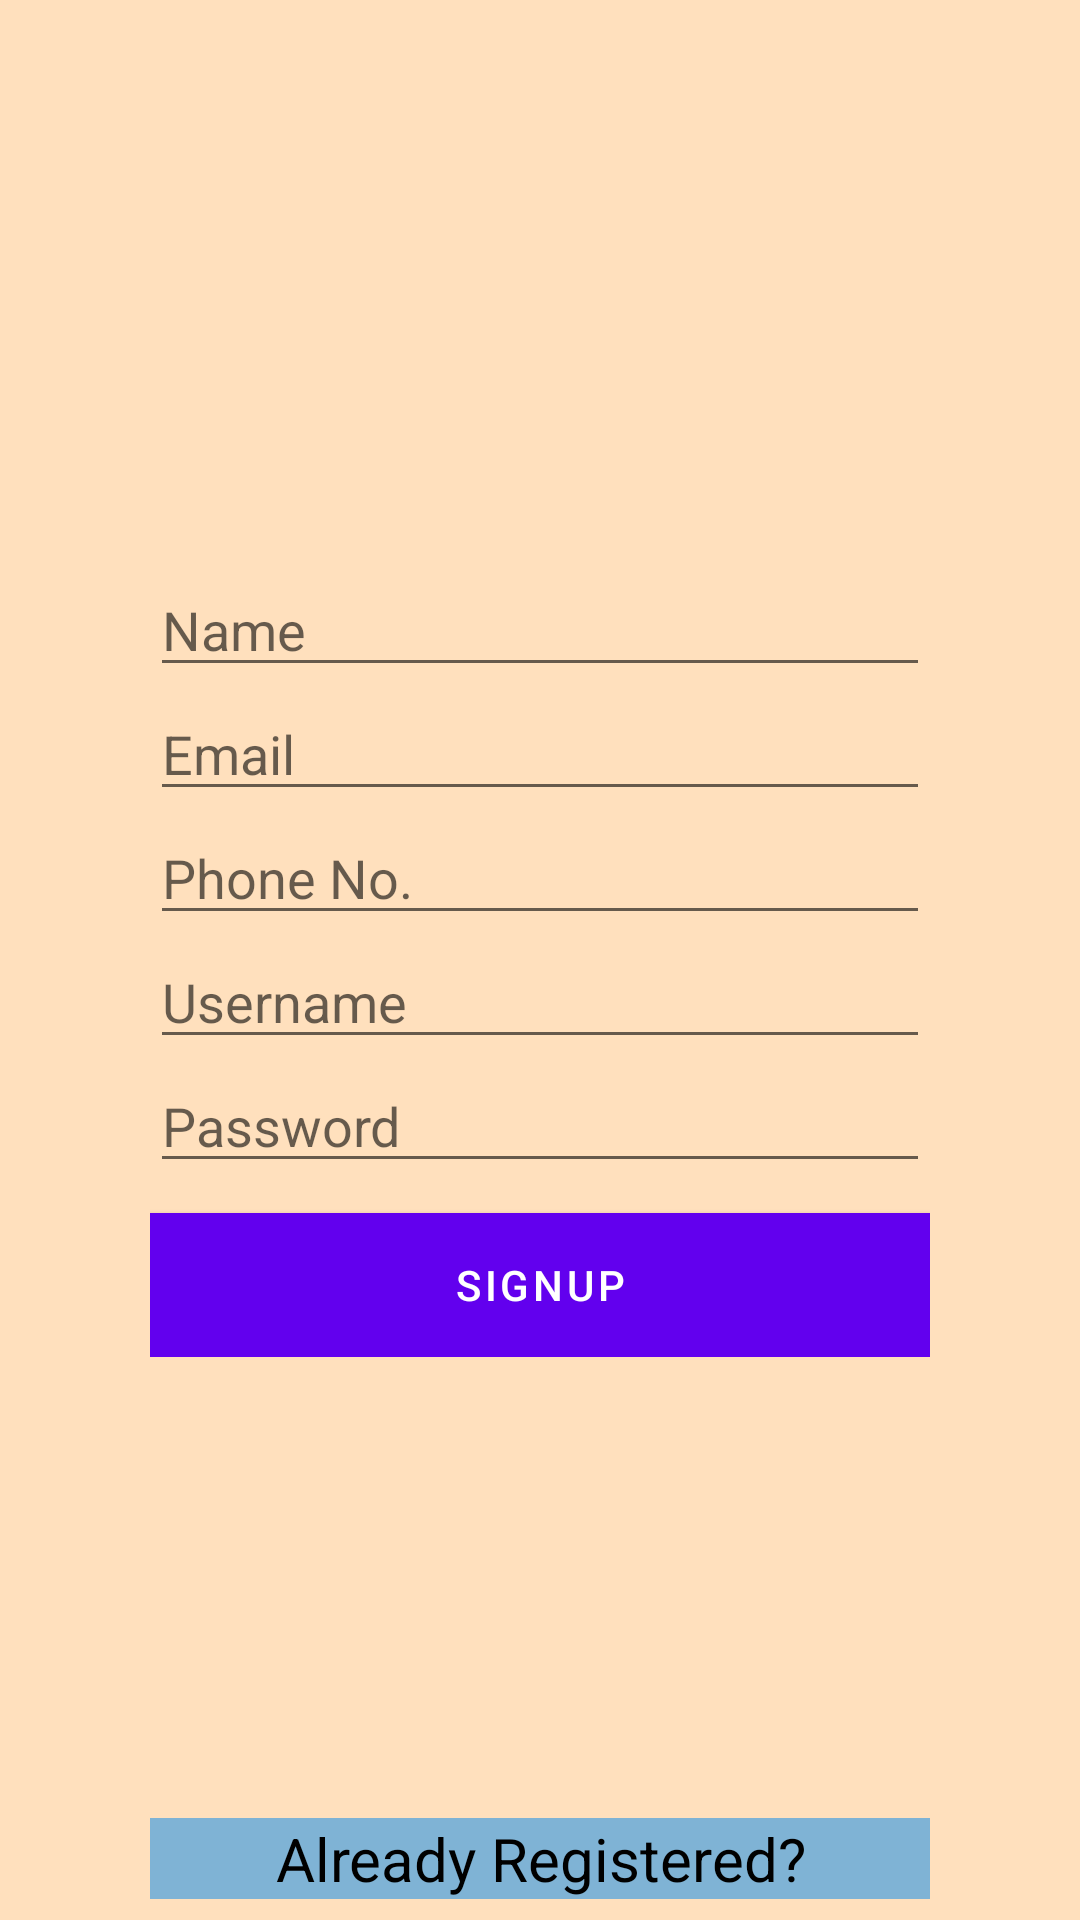

The Android layout XML behind this screen, and the referenced resources:
<!-- AndroidManifest.xml: application theme AppTheme -->
<!-- res/layout/activity_sign_up.xml -->
<?xml version="1.0" encoding="utf-8"?>
<RelativeLayout xmlns:android="http://schemas.android.com/apk/res/android"
    xmlns:app="http://schemas.android.com/apk/res-auto"
    xmlns:tools="http://schemas.android.com/tools"
    android:layout_width="match_parent"
    android:layout_height="match_parent"
    android:background ="@color/colorAccent"
    tools:context="com.example.pattu.getattendence.SignUp">

    <ScrollView
        android:layout_width="match_parent"
        android:layout_height="wrap_content"
        android:paddingLeft="50dp"
        android:paddingRight="50dp"
        android:layout_centerVertical="true"
        >

        <LinearLayout
            android:layout_width="match_parent"
            android:layout_height="wrap_content"
            android:orientation="vertical"
            android:gravity="top">

            <EditText
                android:layout_width="match_parent"
                android:layout_height="wrap_content"
                android:id="@+id/name"
                android:inputType="textPersonName"
                android:hint="@string/name" />

            <ScrollView
                android:layout_width="match_parent"
                android:layout_height="match_parent">

                <LinearLayout
                    android:layout_width="match_parent"
                    android:layout_height="wrap_content"
                    android:orientation="vertical" />
            </ScrollView>

            <EditText
                android:layout_width="match_parent"
                android:layout_height="wrap_content"
                android:inputType="textEmailAddress"
                android:id="@+id/email"
                android:hint="@string/email" />

            <EditText
                android:id="@+id/phone"
                android:layout_width="match_parent"
                android:layout_height="wrap_content"
                android:hint="@string/phone_no"
                android:inputType="phone" />

            <EditText
                android:layout_width="match_parent"
                android:layout_height="wrap_content"
                android:id="@+id/sign_up_username"
                android:inputType="text"
                android:hint="@string/username" />

            <EditText
                android:layout_width="match_parent"
                android:layout_height="wrap_content"
                android:inputType="textPassword"
                android:id="@+id/sign_up_password"
                android:hint="@string/password" />

            <Button
                android:layout_width="match_parent"
                android:layout_height="wrap_content"
                android:layout_marginTop="10dp"
                android:background="@color/colorPrimaryDark"
                android:id="@+id/sign_up"
                android:text="@string/sign_up" />
        </LinearLayout>
    </ScrollView>

    <LinearLayout
        android:layout_width="match_parent"
        android:layout_alignParentBottom="true"
        android:orientation="vertical"
        android:paddingLeft="50dp"
        android:paddingRight="50dp"
        android:paddingBottom="7dp"
        android:layout_height="wrap_content">

        <TextView
            android:id="@+id/textView"
            android:layout_width="match_parent"
            android:textAlignment="center"
            android:layout_height="wrap_content"
            android:textSize="20sp"
            android:background="@color/colorPrimaryDark"
            android:textColor="#000"
            android:onClick="login"
            android:text="@string/already_registered" />
    </LinearLayout>

    <ImageView
        android:id="@+id/imageView"
        android:layout_width="100dp"
        android:layout_height="100dp"
        android:layout_alignParentTop="true"
        android:layout_centerHorizontal="true"
        android:layout_marginTop="10dp"
        app:srcCompat="@mipmap/login_icon" />
</RelativeLayout>
<!-- resources referenced by this layout -->
<resources>
  <color name="colorAccent">#ffe0bd</color>
  <color name="colorPrimaryDark">#7FB3D5</color>
  <string name="already_registered">Already Registered?</string>
  <string name="email">Email</string>
  <string name="name">Name</string>
  <string name="password">Password</string>
  <string name="phone_no">Phone No.</string>
  <string name="sign_up">SignUp</string>
  <string name="username">Username</string>
</resources>
